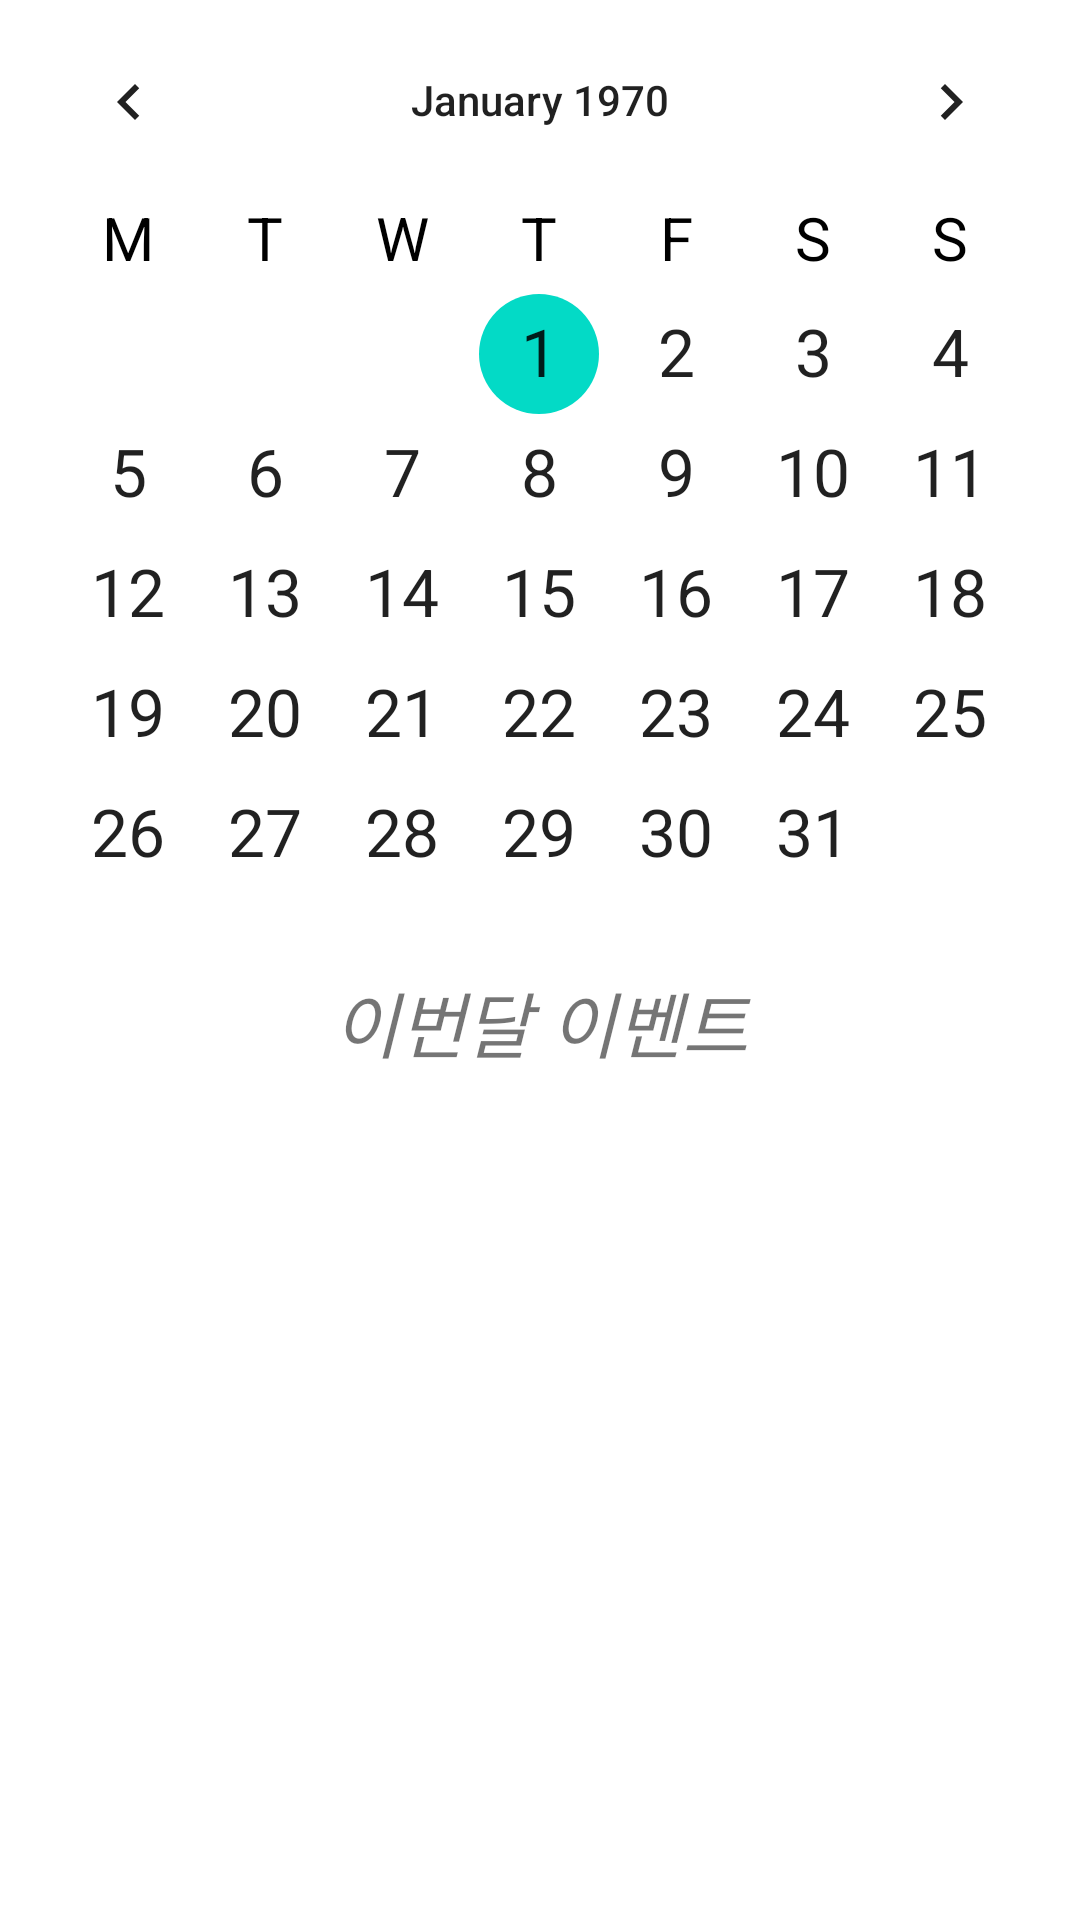

Write the Android layout XML for this screen, with the resource values it uses.
<!-- AndroidManifest.xml: application theme Theme.SmartTeamDailyApplication -->
<!-- res/layout/fragment_month.xml -->
<?xml version="1.0" encoding="utf-8"?>
<layout xmlns:android="http://schemas.android.com/apk/res/android"
    xmlns:tools="http://schemas.android.com/tools"
    xmlns:app="http://schemas.android.com/apk/res-auto">

    <data>

    </data>

    <androidx.core.widget.NestedScrollView
        android:layout_width="match_parent"
        android:layout_height="match_parent"
        android:fillViewport="true"
        app:layout_behavior="@string/appbar_scrolling_view_behavior"
        tools:context=".view.tabs.FragmentMonth">


        <LinearLayout
            android:layout_width="match_parent"
            android:layout_height="wrap_content"
            android:orientation="vertical">


            <CalendarView
                android:id="@+id/calendarView"
                android:layout_width="match_parent"
                android:layout_height="303dp"
                android:layout_gravity="center|center_vertical"
                android:dateTextAppearance="@style/TextAppearance.AppCompat.Large"
                android:firstDayOfWeek="2"
                android:layout_marginBottom="20dp"
                android:theme="@style/CustomCalendarMonth"
                android:weekDayTextAppearance="@style/CustomCalendarDay"/>


            <TextView
                android:id="@+id/txtViewMonthlyEvents"
                android:layout_width="match_parent"
                android:layout_height="wrap_content"
                android:text="이번달 이벤트"
                android:textAlignment="center"
                android:textAllCaps="false"
                android:textSize="24sp"
                android:textStyle="italic" />

            <androidx.recyclerview.widget.RecyclerView
                android:id="@+id/recViewMonthEvents"
                android:layout_width="match_parent"
                android:layout_height="wrap_content" />

            
        </LinearLayout>
    </androidx.core.widget.NestedScrollView>
</layout>
<!-- resources referenced by this layout -->
<resources>
  <style name="CustomCalendarDay" parent="TextAppearance.MaterialComponents.Caption">
          <item name="android:textColor">@color/black</item>
          <item name="android:textSize">20sp</item>
          <item name="android:textStyle">bold</item>
          <item name="android:textAllCaps">true</item>
  
      </style>
  <style name="CustomCalendarMonth" parent="Theme.MaterialComponents.DayNight.NoActionBar">
          <item name="android:textSize">22sp</item>
          <item name="android:textStyle">bold</item>
      </style>
  <style name="Theme.SmartTeamDailyApplication" parent="Theme.MaterialComponents.DayNight.NoActionBar">
          <item name="android:windowDisablePreview">true</item>
  
          
          <item name="colorPrimary">@color/primaryColorTheme1</item>
          <item name="colorPrimaryVariant">@color/primaryDarkColorTheme1</item>
          <item name="colorOnPrimary">@color/primaryTextColorTheme1</item>
  
  
  
          
          <item name="colorSecondary">@color/secondaryColorTheme1</item>
          <item name="colorSecondaryVariant">@color/secondaryDarkColorTheme1</item>
          <item name="colorOnSecondary">@color/secondaryTextColorTheme1</item>
  
  
          
          <item name="android:statusBarColor" tools:targetApi="l">?attr/colorPrimaryVariant</item>
          
          <item name="colorAccent">?attr/colorSecondaryVariant</item>
  
  
      </style>
  <color name="black">#FF000000</color>
  <color name="primaryColorTheme1">#e57373</color>
  <color name="primaryDarkColorTheme1">#af4448</color>
  <color name="primaryTextColorTheme1">#000000</color>
  <color name="secondaryColorTheme1">#ffcdd2</color>
  <color name="secondaryDarkColorTheme1">#cb9ca1</color>
  <color name="secondaryTextColorTheme1">#000000</color>
</resources>
